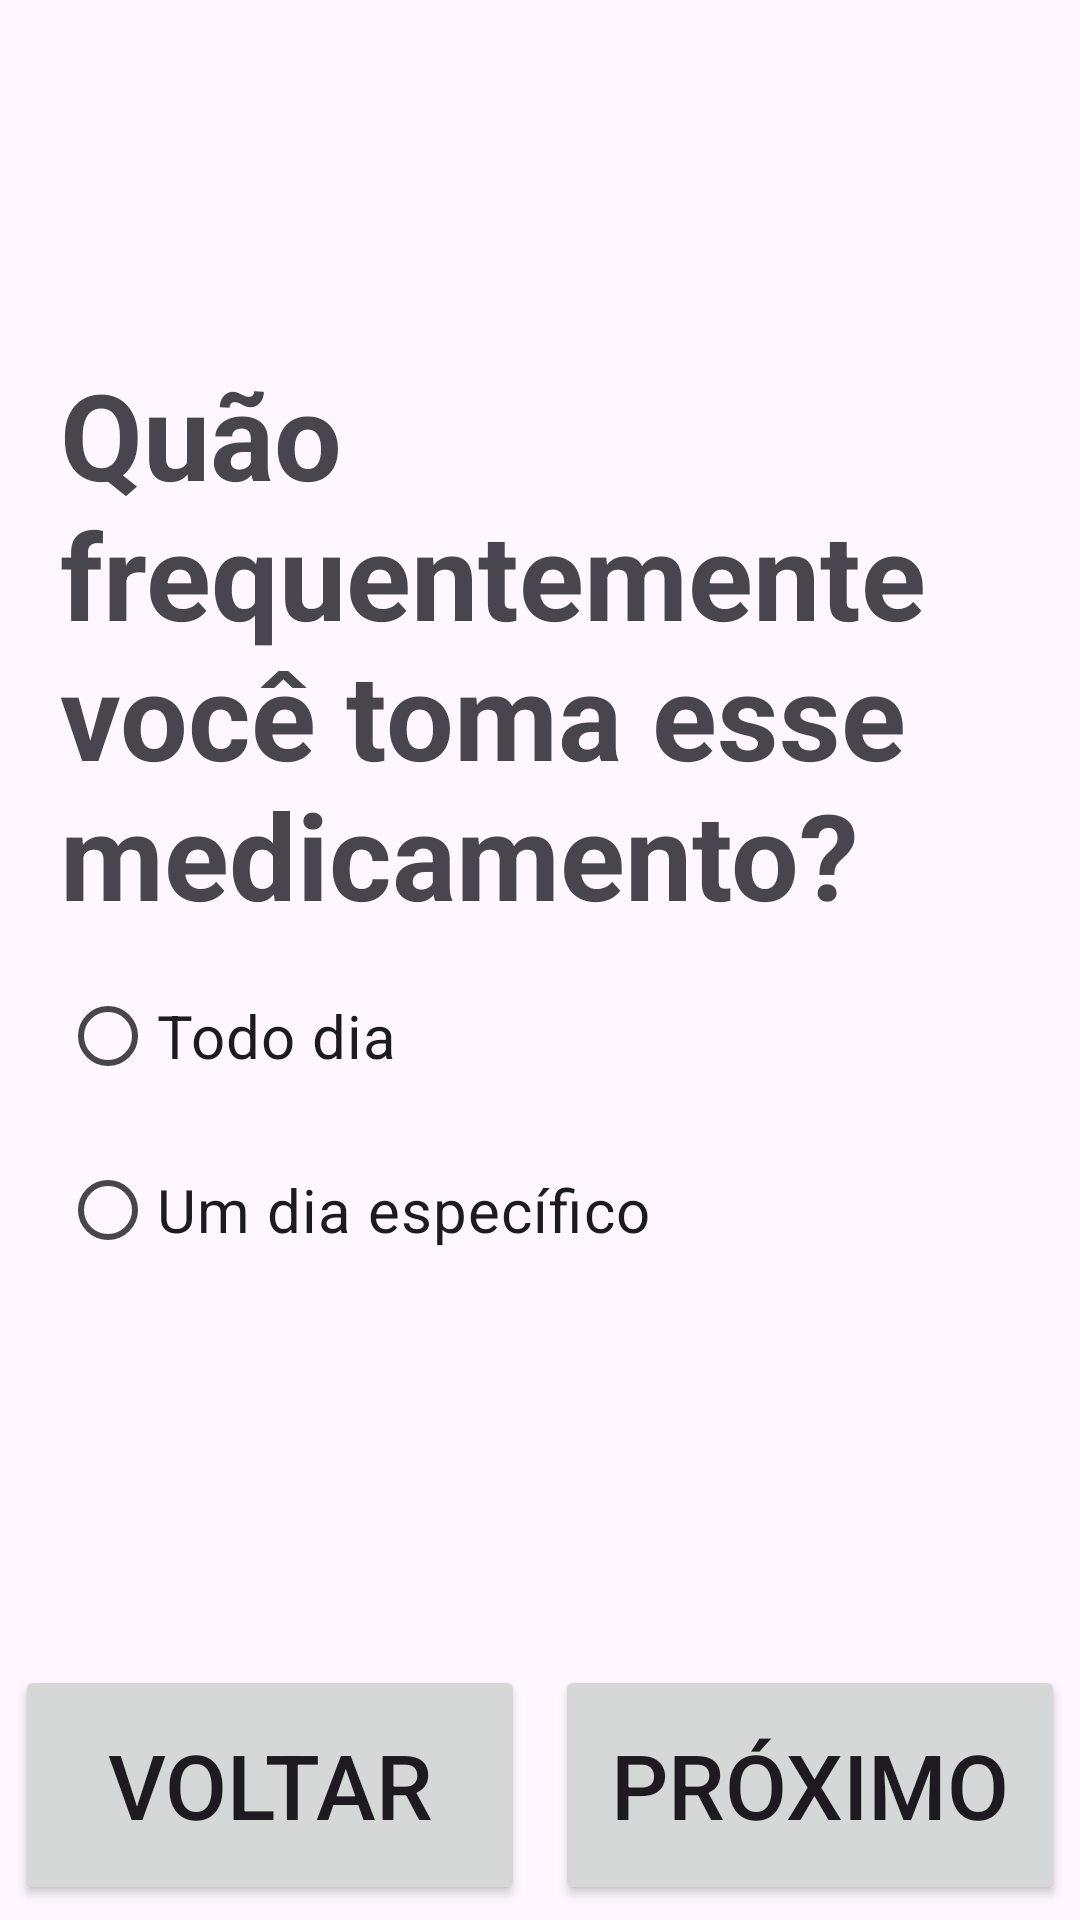

Produce the Android XML layout that renders to this screen, including the resource entries it uses.
<!-- AndroidManifest.xml: application theme Theme.Lembretio -->
<!-- res/layout/fragment_event_frequency.xml -->
<?xml version="1.0" encoding="utf-8"?>
<androidx.constraintlayout.widget.ConstraintLayout xmlns:android="http://schemas.android.com/apk/res/android"
    xmlns:app="http://schemas.android.com/apk/res-auto"
    xmlns:tools="http://schemas.android.com/tools"
    android:layout_width="match_parent"
    android:layout_height="match_parent"
    android:layout_alignParentBottom="false"
    android:orientation="vertical"
    tools:context=".addeventfragments.EventFrequency">

    <Button
        android:id="@+id/btn_date_prev"
        android:layout_width="0dp"
        android:layout_height="80dp"
        android:layout_margin="5dp"
        android:text="Voltar"
        android:textSize="30dp"
        app:cornerRadius="10dp"
        app:layout_constraintBottom_toBottomOf="parent"
        app:layout_constraintEnd_toStartOf="@id/btn_date_next"
        app:layout_constraintStart_toStartOf="parent" />

    <Button
        android:id="@+id/btn_date_next"
        android:layout_width="0dp"
        android:layout_height="80dp"
        android:layout_margin="5dp"
        android:text="Próximo"
        android:textSize="30dp"
        app:cornerRadius="10dp"
        app:layout_constraintBottom_toBottomOf="parent"
        app:layout_constraintEnd_toEndOf="parent"
        app:layout_constraintStart_toEndOf="@id/btn_date_prev" />

    <TextView
        android:id="@+id/event_date_text"
        android:layout_width="0dp"
        android:layout_height="wrap_content"
        android:layout_marginStart="20dp"
        android:layout_marginEnd="20dp"
        android:layout_marginBottom="10dp"
        android:text="Quão frequentemente você toma esse medicamento?"
        android:textSize="40dp"
        android:textStyle="bold"
        app:layout_constraintBottom_toTopOf="@+id/radio_frequency"
        app:layout_constraintEnd_toEndOf="parent"
        app:layout_constraintStart_toStartOf="parent"
        app:layout_constraintTop_toTopOf="parent"
        app:layout_constraintVertical_chainStyle="packed" />

    <RadioGroup
        android:id="@+id/radio_frequency"
        android:layout_width="0dp"
        android:layout_height="wrap_content"
        android:layout_marginStart="20dp"
        android:layout_marginEnd="20dp"
        app:layout_constraintBottom_toTopOf="@+id/btn_date_prev"
        app:layout_constraintEnd_toEndOf="parent"
        app:layout_constraintStart_toStartOf="parent"
        app:layout_constraintTop_toBottomOf="@id/event_date_text">

        <RadioButton
            android:id="@+id/radio_btn_many"
            android:layout_width="match_parent"
            android:layout_height="wrap_content"
            android:layout_marginBottom="10dp"
            android:text="Todo dia"
            android:textSize="20dp" />

        <RadioButton
            android:id="@+id/radio_btn_one"
            android:layout_width="match_parent"
            android:layout_height="wrap_content"
            android:layout_marginBottom="10dp"
            android:text="Um dia específico"
            android:textSize="20dp" />

    </RadioGroup>

</androidx.constraintlayout.widget.ConstraintLayout>
<!-- resources referenced by this layout -->
<resources>
  <style name="Theme.Lembretio" parent="Base.Theme.Lembretio" />
  <style name="Base.Theme.Lembretio" parent="Theme.Material3.DayNight.NoActionBar">
          
          
      </style>
</resources>
